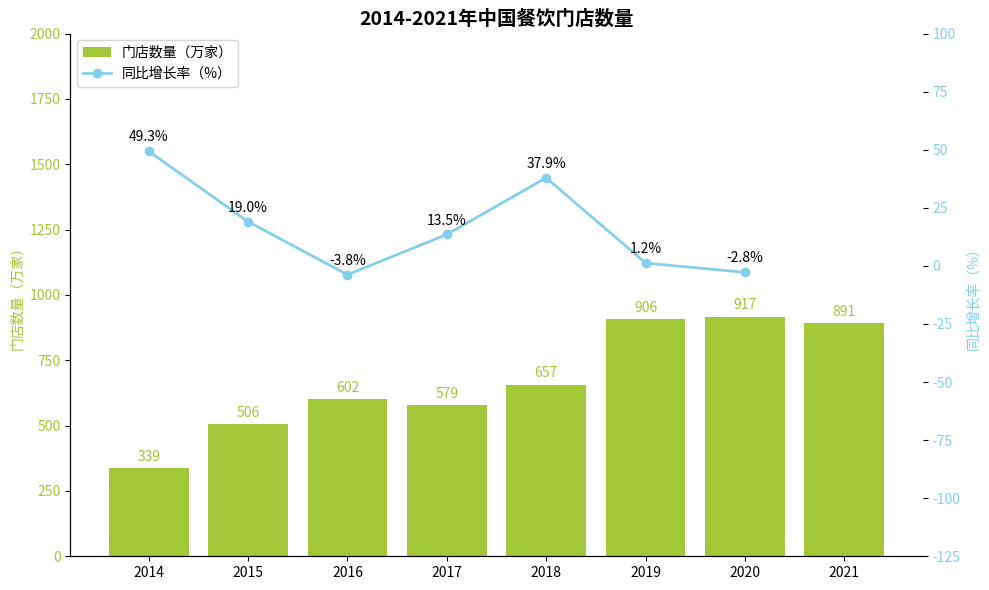

Recreate this plot in Python.
import matplotlib.pyplot as plt
import numpy as np

# 年份
years = ["2014", "2015", "2016", "2017", "2018", "2019", "2020", "2021"]
# 门店数量（万家，模拟数据 ）
store_count = [339, 506, 602, 579, 657, 906, 917, 891]
# 同比增长率（%，模拟数据 ）
growth_rate = [49.3, 19.0, -3.8, 13.5, 37.9, 1.2, -2.8]

# 创建画布和子图
fig, ax1 = plt.subplots(figsize=(10, 6))

ax1.set_ylim(0, 2000)

# 绘制柱状图（门店数量 ）
ax1.bar(years, store_count, color="#A4C639", label="门店数量（万家）")
ax1.set_ylabel("门店数量（万家）", color="#A4C639")
ax1.tick_params(axis='y', labelcolor="#A4C639")

# 创建次坐标轴绘制折线图（增长率 ）
ax2 = ax1.twinx()

ax2.set_ylim(-125, 100)

ax2.plot(years[:-1], growth_rate, marker='o', color="#87CEEB", label="同比增长率（%）", linewidth=2)
ax2.set_ylabel("同比增长率（%）", color="#87CEEB")
ax2.tick_params(axis='y', labelcolor="#87CEEB")

# 添加柱状图数据标注
for x, y in zip(years, store_count):
    ax1.annotate(f'{y}',
                 xy=(x, y),
                 xytext=(0, 3),  
                 textcoords="offset points",
                 ha='center', va='bottom',
                 color="#A4C639")

# 添加折线图数据标注
for x, y in zip(years[:-1], growth_rate):
    ax2.annotate(f'{y}%',
                 xy=(x, y),
                 xytext=(0, 5),  
                 textcoords="offset points",
                 ha='center', va='bottom',
                 color="black")

# 设置x轴刻度
ax1.set_xticks(years)
# 设置标题
ax1.set_title("2014-2021年中国餐饮门店数量", fontsize=14, fontweight="bold")

# 合并图例
lines, labels = ax1.get_legend_handles_labels()
lines2, labels2 = ax2.get_legend_handles_labels()
ax2.legend(lines + lines2, labels + labels2, loc='upper left')

# 美化图表，隐藏顶部和右侧边框
for spine in ["top", "right"]:
    ax1.spines[spine].set_visible(False)
    ax2.spines[spine].set_visible(False)

plt.tight_layout()
plt.show()
